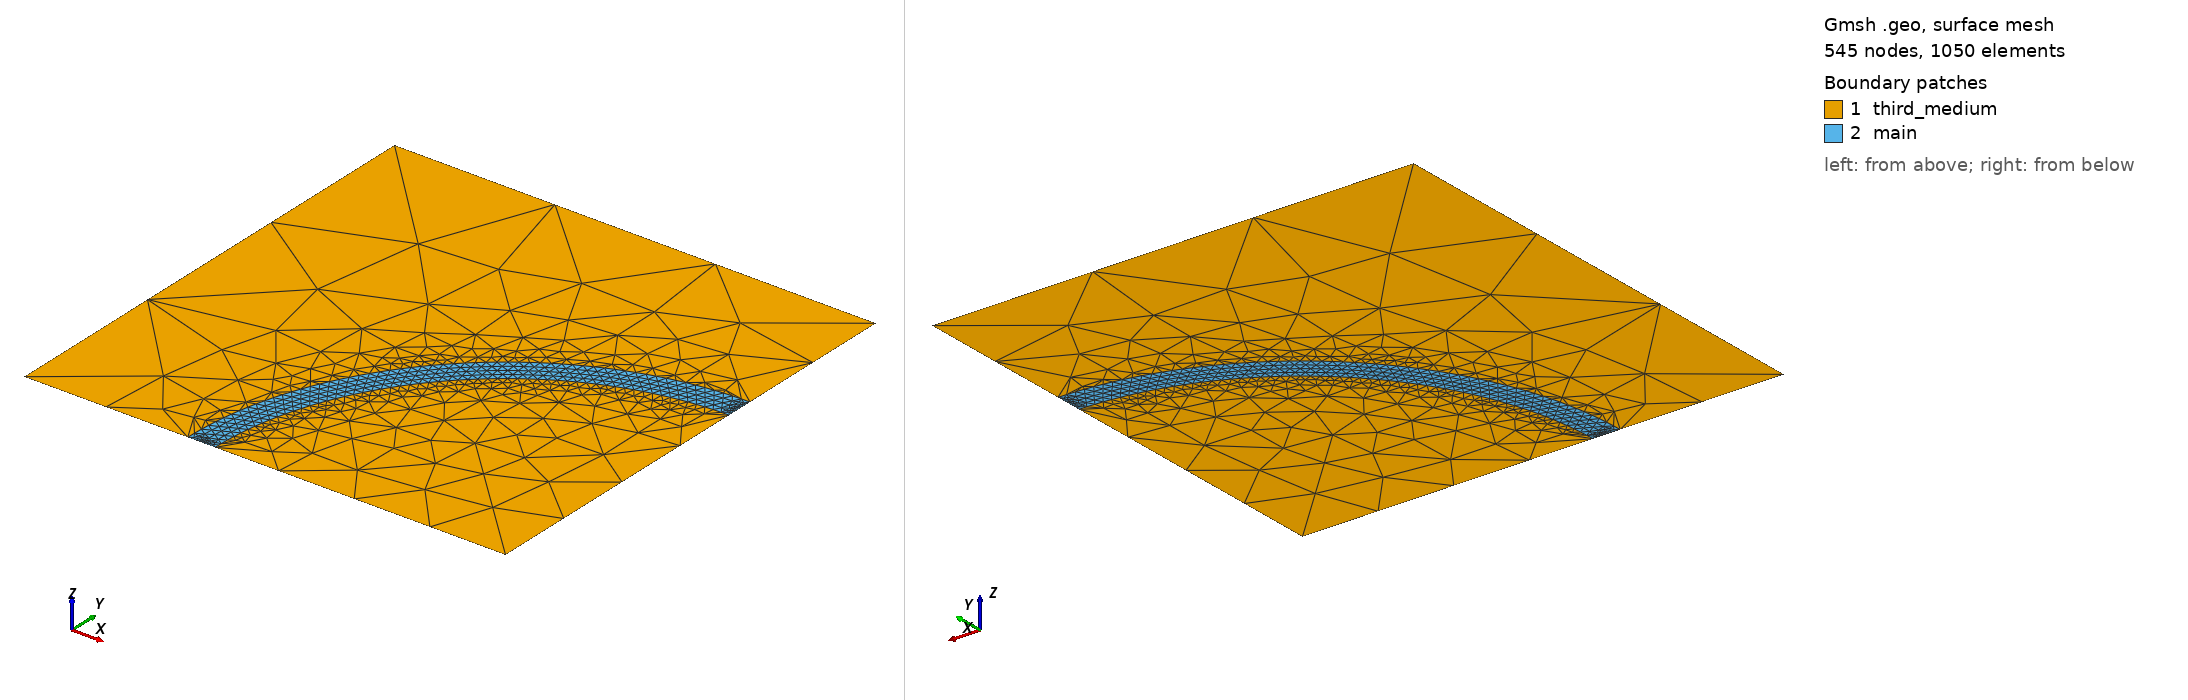

Gmsh geometry script, surface-meshed: 545 nodes, 1050 surface elements. Boundary patches (legend numbers): 1 third_medium, 2 main. Left view from above one corner, right view from below the opposite corner. Legend entries are the model's physical surfaces. The drawing asked Gmsh for element sizes between 1% and 20% of the model's largest extent; the script's own settings can give other sizes.

=== compress_ball.geo (drawn) ===
//+
SetFactory("OpenCASCADE");
//+
Point(1) = {0., 0, 0, 1.0};
//+
Point(2) = {0.75, 0, 0, 1.0};
//+
Point(3) = {0.75, 0.75, 0, 1.0};
//+
Point(4) = {0, 0.75, 0, 1.0};
//+
Point(5) = {0.75, 0., 0, 1.0};
//+
Point(6) = {0.75-0.35*1.41421356, 0., 0, 1.0};
//+
Point(7) = {0.75-0.35, 0.35, 0, 1.0};
//+
Point(8) = {0.75, 0.35*1.41421356, 0, 1.0};
//+
Point(10) = {0.75-0.32*1.41421356, 0., 0, 1.0};
//+
Point(11) = {0.75-0.32, 0.32, 0, 1.0};
//+
Point(12) = {0.75, 0.32*1.41421356, 0, 1.0};
//+
Point(14) = {0.75-0.25*1.41421356, 0., 0, 1.0};
//+
Point(15) = {0.75, 0.25*1.41421356, 0, 1.0};

//+
Line(1) = {1, 6};
//+
Line(2) = {6, 10};
//+
Line(3) = {10, 14};
//+
Line(4) = {14, 2};
//+
Line(5) = {2, 15};
//+
Line(6) = {15, 12};
//+
Line(7) = {12, 8};
//+
Line(8) = {8, 3};
//+
Line(9) = {3, 4};
//+
Line(10) = {4, 1};
//+
Circle(11) = {6, 2, 7};
//+
Circle(12) = {7, 2, 8};
//+
Circle(13) = {10, 2, 11};
//+
Circle(14) = {11, 2, 12};
//+
Circle(15) = {14, 2, 15};
//+
Curve Loop(1) = {9, 10, 1, 11, 12, 8};
//+
Plane Surface(1) = {1};
//+
Curve Loop(2) = {12, -7, -14, -13, -2, 11};
//+
Plane Surface(2) = {2};
//+
Curve Loop(3) = {13, 14, -6, -15, -3};
//+
Plane Surface(3) = {3};
//+
Curve Loop(4) = {15, -5, -4};
//+
Plane Surface(4) = {4};
//+
Physical Curve("top", 16) = {9};
//+
Physical Curve("bottom", 17) = {1, 2, 3, 4};
//+
Physical Curve("left", 23) = {10};
//+
Physical Curve("right", 18) = {8, 7, 6, 5};
//+
Physical Curve("outer_circle_left", 19) = {11};
//+
Physical Curve("outer_circle_top", 20) = {12};
//+
Physical Surface("third_medium", 21) = {1, 3, 4};
//+
Physical Surface("main", 22) = {2};
//+
Transfinite Curve {11, 12, 14, 13} = 30 Using Progression 1;
//+
Transfinite Curve {10, 9} = 4 Using Progression 1;
//+
Transfinite Curve {15} = 10 Using Progression 1;
//+
Transfinite Curve {2, 7} = 10 Using Progression 1;
